Dataset: ecg_dataset (GitHub, SupriyaSkarpe/CPP-final-disease-prediction). Classes: arrhythmia, normal.

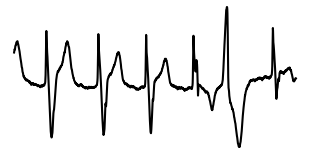
Label: arrhythmia

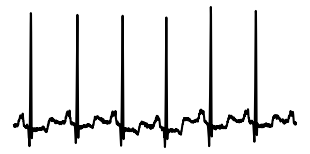
Label: normal

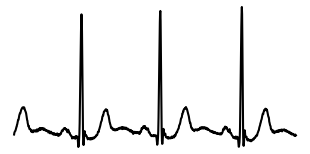
Label: normal

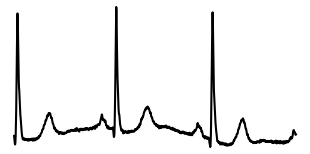
Label: normal

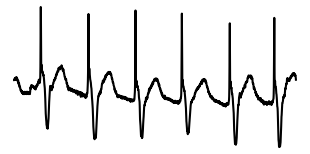
Label: arrhythmia

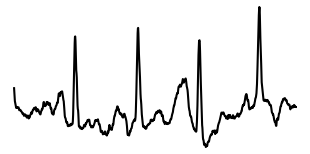
Label: arrhythmia
